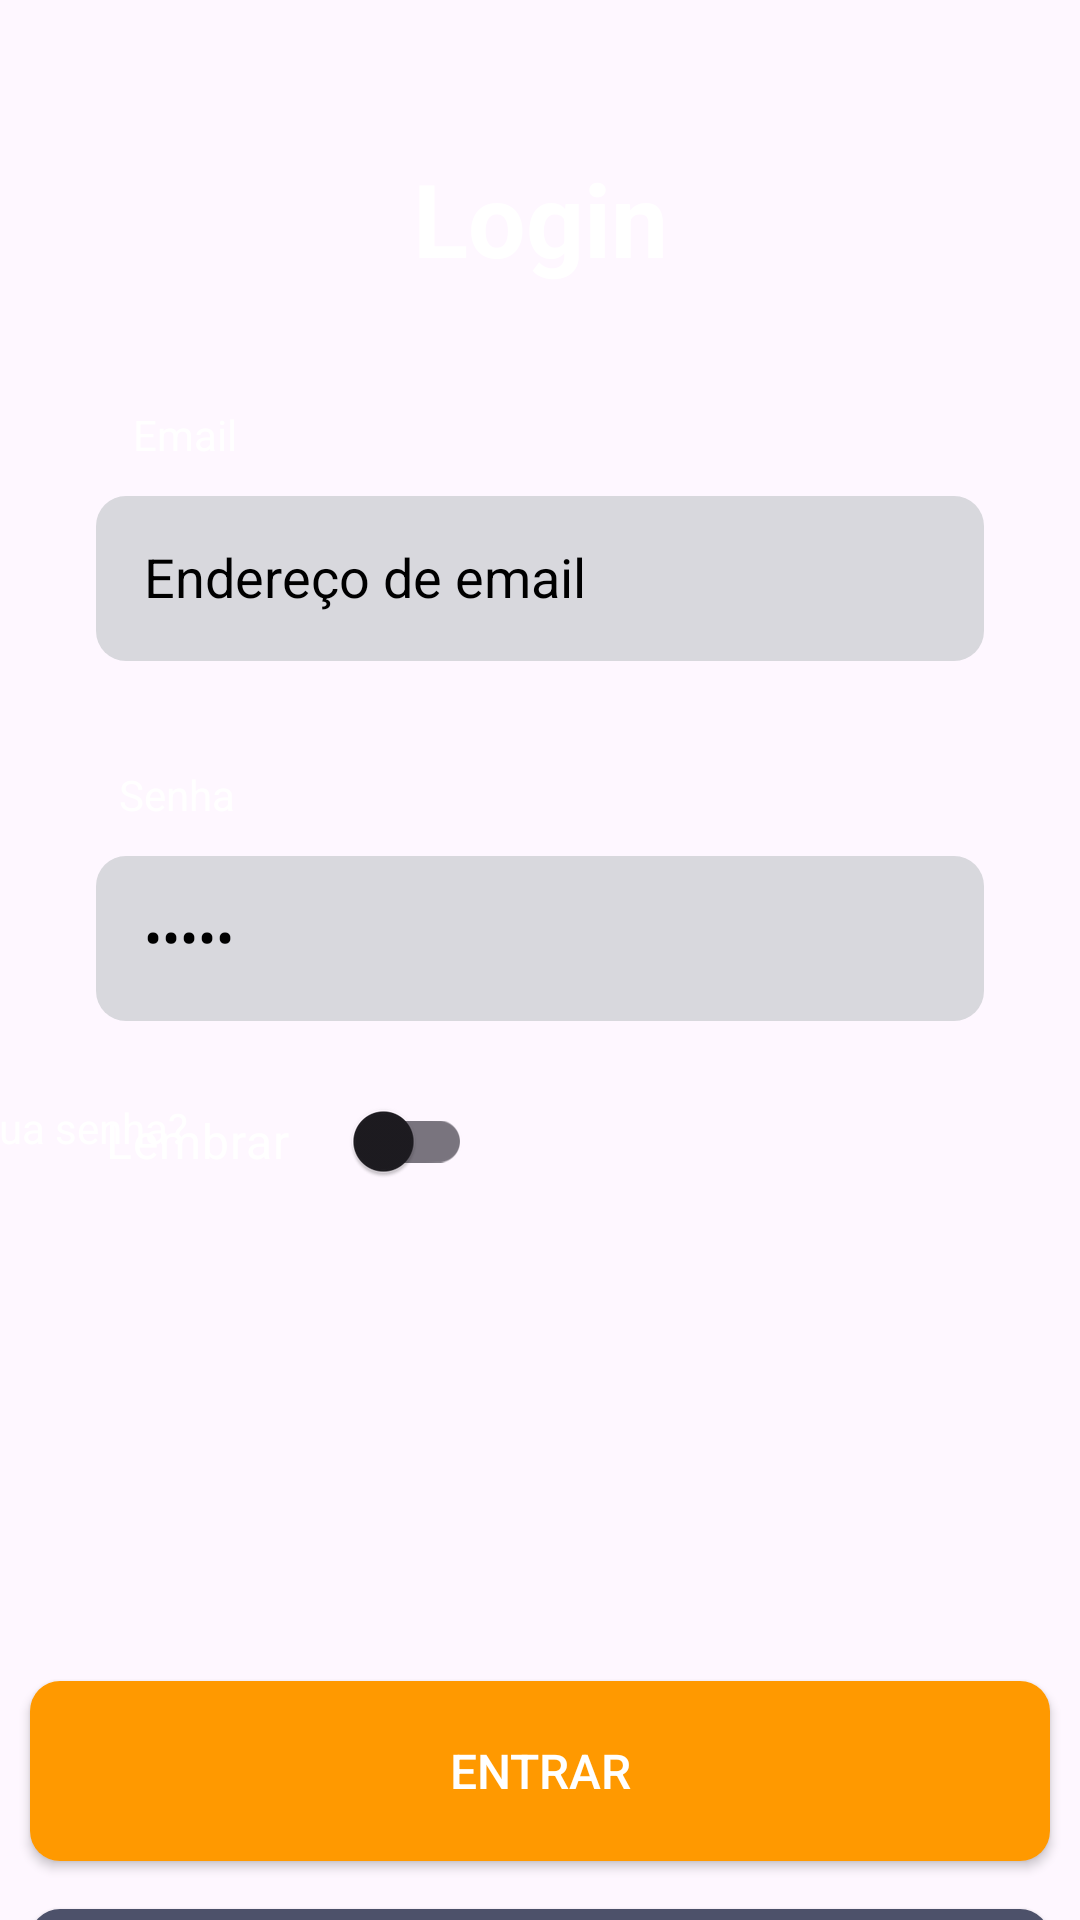

The Android layout XML behind this screen, and the referenced resources:
<!-- AndroidManifest.xml: application theme Theme.ProjetoCardapio -->
<!-- res/layout/activity_login.xml -->
<?xml version="1.0" encoding="utf-8"?>
<androidx.constraintlayout.widget.ConstraintLayout xmlns:android="http://schemas.android.com/apk/res/android"
    xmlns:app="http://schemas.android.com/apk/res-auto"
    xmlns:tools="http://schemas.android.com/tools"
    android:id="@+id/main"
    android:layout_width="match_parent"
    android:layout_height="match_parent"
    tools:context=".Login">

    <ImageView
        android:id="@+id/imageView2"
        android:layout_width="wrap_content"
        android:layout_height="wrap_content"
        android:scaleType="centerCrop"
        app:layout_constraintBottom_toBottomOf="parent"
        app:layout_constraintEnd_toEndOf="parent"
        app:layout_constraintHorizontal_bias="0.0"
        app:layout_constraintStart_toStartOf="parent"
        app:layout_constraintTop_toTopOf="parent"
        app:layout_constraintVertical_bias="0.0"
        app:srcCompat="@drawable/fundo" />


    <androidx.appcompat.widget.AppCompatButton
        android:id="@+id/btnEntrar"
        android:layout_width="340dp"
        android:layout_height="60dp"
        android:layout_marginTop="220dp"
        android:background="@drawable/btn_laranja"
        android:onClick="entrar"
        android:text="Entrar"
        android:textColor="@color/white"
        android:textSize="16sp"
        app:layout_constraintEnd_toEndOf="parent"
        app:layout_constraintHorizontal_bias="0.492"
        app:layout_constraintStart_toStartOf="parent"
        app:layout_constraintTop_toBottomOf="@+id/edtSenha"
        tools:ignore="OnClick" />

    <androidx.appcompat.widget.AppCompatButton
        android:id="@+id/btncadastra"
        android:layout_width="340dp"
        android:layout_height="60dp"
        android:layout_marginTop="16dp"
        android:background="@drawable/btn_cinza"
        android:onClick="cadastra"
        android:text="Cadastrar Conta"
        android:textColor="@color/white"
        android:textSize="16sp"
        app:layout_constraintEnd_toEndOf="parent"
        app:layout_constraintHorizontal_bias="0.492"
        app:layout_constraintStart_toStartOf="parent"
        app:layout_constraintTop_toBottomOf="@+id/btnEntrar" />

    <TextView
        android:id="@+id/textView3"
        android:layout_width="wrap_content"
        android:layout_height="wrap_content"
        android:layout_marginTop="50dp"
        android:fontFamily="sans-serif"
        android:text="Login"
        android:textColor="@color/white"
        android:textSize="34sp"
        android:textStyle="bold"
        app:layout_constraintEnd_toEndOf="parent"
        app:layout_constraintStart_toStartOf="parent"
        app:layout_constraintTop_toTopOf="@+id/imageView2" />

    <TextView
        android:id="@+id/lbEmail"
        android:layout_width="wrap_content"
        android:layout_height="wrap_content"
        android:layout_marginStart="32dp"
        android:layout_marginTop="40dp"
        android:text="Email"
        android:textColor="@color/white"
        app:layout_constraintEnd_toEndOf="parent"
        app:layout_constraintHorizontal_bias="0.042"
        app:layout_constraintStart_toStartOf="parent"
        app:layout_constraintTop_toBottomOf="@+id/textView3" />

    <androidx.appcompat.widget.AppCompatEditText
        android:id="@+id/edtEmal"
        android:layout_width="match_parent"
        android:layout_height="55dp"
        android:layout_marginStart="32dp"
        android:layout_marginTop="70dp"
        android:layout_marginEnd="32dp"
        android:background="@drawable/cxtexto_cinza"
        android:ems="10"
        android:hint="Endereço de email"
        android:inputType="text"
        android:padding="16dp"
        android:textColor="@color/black"
        android:textColorHint="@color/cinza_60"
        app:layout_constraintEnd_toEndOf="parent"
        app:layout_constraintHorizontal_bias="1.0"
        app:layout_constraintStart_toStartOf="parent"
        app:layout_constraintTop_toBottomOf="@+id/textView3" />

    <TextView
        android:id="@+id/lbSenha"
        android:layout_width="wrap_content"
        android:layout_height="wrap_content"
        android:layout_marginTop="160dp"
        android:text="Senha"
        android:textColor="@color/white"
        android:textColorHint="@color/cinza_60"
        app:layout_constraintEnd_toEndOf="parent"
        app:layout_constraintHorizontal_bias="0.123"
        app:layout_constraintStart_toStartOf="parent"
        app:layout_constraintTop_toBottomOf="@+id/textView3" />

    <androidx.appcompat.widget.AppCompatEditText
        android:id="@+id/edtSenha"
        android:layout_width="match_parent"
        android:layout_height="55dp"
        android:layout_marginStart="32dp"
        android:layout_marginTop="190dp"
        android:layout_marginEnd="32dp"
        android:background="@drawable/cxtexto_cinza"
        android:ems="10"
        android:inputType="textPassword"
        android:maxLength="6"
        android:padding="16dp"
        android:text="@string/senha"
        android:textColor="@color/black"
        app:layout_constraintEnd_toEndOf="parent"
        app:layout_constraintHorizontal_bias="0.0"
        app:layout_constraintStart_toStartOf="parent"
        app:layout_constraintTop_toBottomOf="@+id/textView3" />

    <androidx.appcompat.widget.SwitchCompat
        android:id="@+id/switch1"
        android:layout_width="122dp"
        android:layout_height="48dp"
        android:layout_marginStart="20dp"
        android:layout_marginTop="16dp"
        android:text="Lembrar"
        android:textColor="@color/white"
        android:textColorLink="#FE9800"
        android:textSize="16sp"
        app:layout_constraintEnd_toEndOf="parent"
        app:layout_constraintHorizontal_bias="0.07"
        app:layout_constraintStart_toStartOf="parent"
        app:layout_constraintTop_toBottomOf="@+id/edtSenha" />

    <TextView
        android:id="@+id/textView7"
        android:layout_width="144dp"
        android:layout_height="48dp"
        android:layout_marginTop="16dp"
        android:paddingTop="10dp"
        android:text="Esqueceu sua senha?"
        android:textColor="@color/white"
        android:textSize="14sp"
        app:layout_constraintEnd_toEndOf="@+id/imageView2"
        app:layout_constraintHorizontal_bias="0.879"
        app:layout_constraintStart_toStartOf="@+id/imageView2"
        app:layout_constraintTop_toBottomOf="@+id/edtSenha" />


</androidx.constraintlayout.widget.ConstraintLayout>
<!-- resources referenced by this layout -->
<resources>
  <color name="black">#FF000000</color>
  <color name="white">#FFFFFFFF</color>
  <!-- drawable btn_cinza (drawable) -->
  <?xml version="1.0" encoding="utf-8"?>
  <selector xmlns:android="http://schemas.android.com/apk/res/android">
  
      <item>
          <shape> android:shape="rectangle"
              <solid android:color="#4D516A"/>
              <corners android:radius="10dp"/>
  
          </shape>
  
      </item>
  </selector>
  <!-- drawable btn_laranja (drawable) -->
  <?xml version="1.0" encoding="utf-8"?>
  <selector xmlns:android="http://schemas.android.com/apk/res/android">
      <item>
          <shape> android:shape="rectangle"
              <solid android:color="#FF9900"/>
              <corners android:radius="10dp"/>
          </shape>
  
      </item>
  </selector>
  <!-- drawable cxtexto_cinza (drawable) -->
  <?xml version="1.0" encoding="utf-8"?>
  <selector xmlns:android="http://schemas.android.com/apk/res/android">
      <item>
          <shape> android:shape="rectangle"
              <solid android:color="#D8D8DD"/>
              <corners android:radius="10dp"/>
          </shape>
  
      </item>
  </selector>
  <string name="senha">Senha</string>
  <style name="Theme.ProjetoCardapio" parent="Base.Theme.ProjetoCardapio" />
  <style name="Base.Theme.ProjetoCardapio" parent="Theme.Material3.DayNight.NoActionBar">
          
          
          <item name="android:statusBarColor">@color/white</item>
      </style>
</resources>
